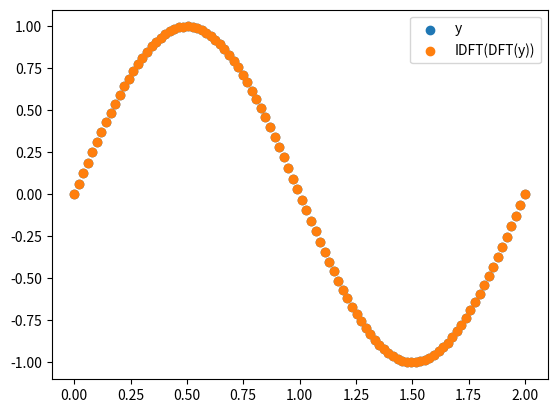

Write the Python code that produced this figure.
%matplotlib qt5
import numpy as np
from matplotlib import pyplot as plt

from typing import Callable

def Z_pow(N: int, sign: int = 1) -> Callable[[int], complex]:
    Z = np.exp(2j*np.pi / N)
    memo = {}
    def _Z_pow(nk: int):
        Znk = memo.get(nk)
        if Znk is None:
            Znk = Z**nk
            memo[nk] = Znk
        return Znk
    # precalculate
    for i in range(N):
        for j in range(N):
            _Z_pow(sign*i*j)
    return _Z_pow

def DFT(yn: np.ndarray) -> np.ndarray:
    "O(n^2)"
    N = yn.size
    Z = Z_pow(N)
    Yn = np.empty(N, dtype=np.complex128)
    for n in range(N):
        Ynk = 0
        for k in range(N):
            Ynk += Z(n*k) * yn[k]
        Yn[n] = Ynk
    Yn *= (2*np.pi)**-0.5
    return Yn

def IDFT(Yn: np.ndarray) -> np.ndarray:
    "O(n^2)"
    N = Yn.size
    Z = Z_pow(N, sign=-1)
    ynk = np.empty((N, N), dtype=np.complex128)
    for n in range(N):
        for k in range(N):
            ynk[n, k] = Z(-n*k) * Yn[k]
    yn = np.sum(ynk, axis=1)
    yn *= (2*np.pi)**0.5 / N
    return yn

def _f(x):
    if x < 1:
        return x
    return x - 2
f = np.vectorize(_f)

f = lambda x: np.sin(np.pi * x)

x = np.linspace(0, 2, 100)
y = f(x)
print(y.shape)
Yn = DFT(y)
print(Yn.shape)
yn = IDFT(Yn)
print(yn.shape)

plt.figure()
plt.scatter(x, y)
plt.scatter(x, yn.real)
plt.legend(["y", "IDFT(DFT(y))"])
plt.show()